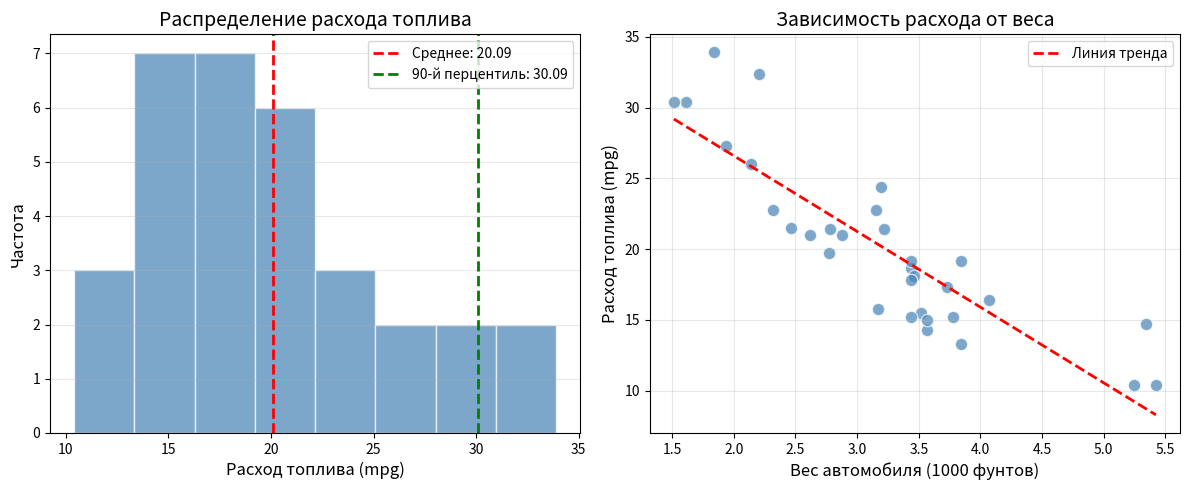
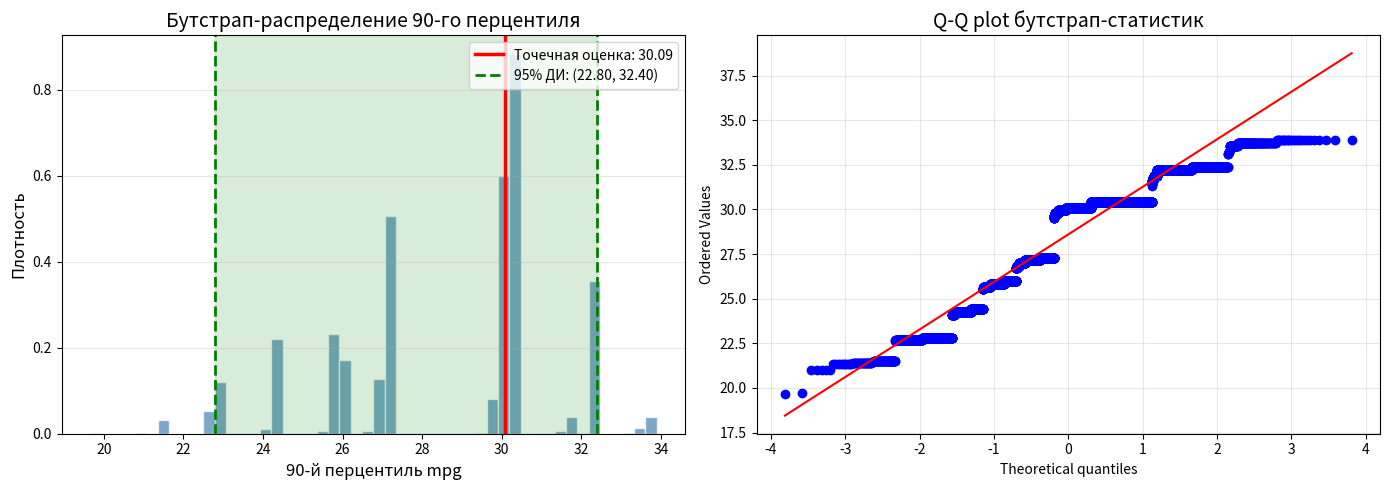
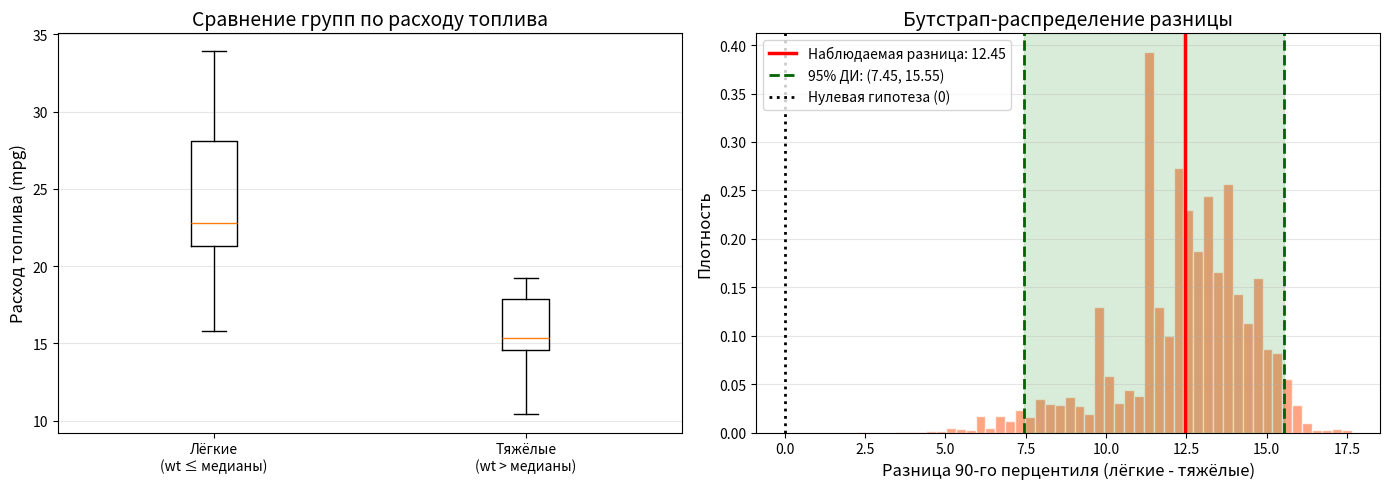

These figures' Python source, in order:
#!/usr/bin/env python3
"""
Лабораторная работа №6: Реализация бутстрапа на Python
Датасет: mtcars (расход топлива автомобилей)
"""

import numpy as np
import matplotlib.pyplot as plt
import pandas as pd

# Установка seed для воспроизводимости
np.random.seed(42)

# Загрузка датасета mtcars
# Данные взяты из R-датасета mtcars
mtcars_data = {
    'mpg': [21.0, 21.0, 22.8, 21.4, 18.7, 18.1, 14.3, 24.4, 22.8, 19.2,
            17.8, 16.4, 17.3, 15.2, 10.4, 10.4, 14.7, 32.4, 30.4, 33.9,
            21.5, 15.5, 15.2, 13.3, 19.2, 27.3, 26.0, 30.4, 15.8, 19.7, 15.0, 21.4],
    'wt': [2.620, 2.875, 2.320, 3.215, 3.440, 3.460, 3.570, 3.190, 3.150, 3.440,
           3.440, 4.070, 3.730, 3.780, 5.250, 5.424, 5.345, 2.200, 1.615, 1.835,
           2.465, 3.520, 3.435, 3.840, 3.845, 1.935, 2.140, 1.513, 3.170, 2.770, 3.570, 2.780]
}
df = pd.DataFrame(mtcars_data)

print("\nДАТАСЕТ: mtcars (Motor Trend Car Road Tests)")
print(f"   Количество наблюдений: {len(df)}")
print(f"   Переменные: mpg (расход топлива, миль/галлон), wt (вес, 1000 фунтов)")

# --- РАЗВЕДОЧНЫЙ АНАЛИЗ ДАННЫХ ---
print("\nРАЗВЕДОЧНЫЙ АНАЛИЗ ДАННЫХ (EDA)")

print("\nОписательная статистика переменной mpg:")
print(df['mpg'].describe())

print(f"\n   90-й перцентиль mpg: {np.quantile(df['mpg'], 0.9):.2f}")

# Создание графиков для EDA
fig, axes = plt.subplots(1, 2, figsize=(12, 5))

# Гистограмма mpg
axes[0].hist(df['mpg'], bins=8, color='steelblue', edgecolor='white', alpha=0.7)
axes[0].axvline(np.mean(df['mpg']), color='red', linestyle='--', linewidth=2, label=f'Среднее: {np.mean(df["mpg"]):.2f}')
axes[0].axvline(np.quantile(df['mpg'], 0.9), color='green', linestyle='--', linewidth=2, label=f'90-й перцентиль: {np.quantile(df["mpg"], 0.9):.2f}')
axes[0].set_xlabel('Расход топлива (mpg)', fontsize=12)
axes[0].set_ylabel('Частота', fontsize=12)
axes[0].set_title('Распределение расхода топлива', fontsize=14)
axes[0].legend()
axes[0].grid(axis='y', alpha=0.3)

# Диаграмма рассеяния mpg vs wt
axes[1].scatter(df['wt'], df['mpg'], color='steelblue', s=80, alpha=0.7, edgecolor='white')
axes[1].set_xlabel('Вес автомобиля (1000 фунтов)', fontsize=12)
axes[1].set_ylabel('Расход топлива (mpg)', fontsize=12)
axes[1].set_title('Зависимость расхода от веса', fontsize=14)
axes[1].grid(alpha=0.3)

# Добавление линии тренда
z = np.polyfit(df['wt'], df['mpg'], 1)
p = np.poly1d(z)
axes[1].plot(sorted(df['wt']), p(sorted(df['wt'])), color='red', linestyle='--', linewidth=2, label='Линия тренда')
axes[1].legend()

plt.tight_layout()
plt.savefig('eda_plots.png', dpi=150, bbox_inches='tight')
plt.close()
print("\nГрафик EDA сохранён: eda_plots.png")


# --- ФУНКЦИЯ БУТСТРАПА ---
def get_percentile_ci(bootstrap_stats, alpha):
    """Строит перцентильный доверительный интервал."""
    left, right = np.quantile(bootstrap_stats, [alpha / 2, 1 - alpha / 2])
    return left, right


# --- БУТСТРАП ДЛЯ 90-ГО ПЕРЦЕНТИЛЯ ---
print("\nБУТСТРАП: ОЦЕНКА 90-ГО ПЕРЦЕНТИЛЯ MPG")

n = len(df['mpg'])
B = 10000  # Количество бутстрап-выборок
alpha = 0.05  # Уровень значимости

values = df['mpg'].values
pe = np.quantile(values, 0.9)  # Точечная оценка

print(f"\nПараметры бутстрапа:")
print(f"   Размер выборки (n): {n}")
print(f"   Количество бутстрап-итераций (B): {B}")
print(f"   Уровень значимости (α): {alpha}")

# Генерация бутстрап-выборок и расчёт статистик
bootstrap_values = np.random.choice(values, (B, n), replace=True)
bootstrap_stats = np.quantile(bootstrap_values, 0.9, axis=1)

# Расчёт доверительного интервала
ci = get_percentile_ci(bootstrap_stats, alpha)

print(f"\nРезультаты:")
print(f"   Точечная оценка 90-го перцентиля: {pe:.2f} mpg")
print(f"   {(1 - alpha) * 100:.0f}% доверительный интервал: ({ci[0]:.2f}, {ci[1]:.2f}) mpg")
print(f"   Стандартная ошибка бутстрапа: {np.std(bootstrap_stats):.2f}")

# --- ВИЗУАЛИЗАЦИЯ БУТСТРАПА ---
fig, axes = plt.subplots(1, 2, figsize=(14, 5))

# Гистограмма бутстрап-распределения
axes[0].hist(bootstrap_stats, bins=50, color='steelblue', edgecolor='white', alpha=0.7, density=True)
axes[0].axvline(pe, color='red', linestyle='-', linewidth=2.5, label=f'Точечная оценка: {pe:.2f}')
axes[0].axvline(ci[0], color='green', linestyle='--', linewidth=2, label=f'95% ДИ: ({ci[0]:.2f}, {ci[1]:.2f})')
axes[0].axvline(ci[1], color='green', linestyle='--', linewidth=2)
axes[0].axvspan(ci[0], ci[1], alpha=0.15, color='green')
axes[0].set_xlabel('90-й перцентиль mpg', fontsize=12)
axes[0].set_ylabel('Плотность', fontsize=12)
axes[0].set_title('Бутстрап-распределение 90-го перцентиля', fontsize=14)
axes[0].legend(loc='upper right')
axes[0].grid(axis='y', alpha=0.3)

# Q-Q plot для проверки нормальности
from scipy import stats
stats.probplot(bootstrap_stats, dist="norm", plot=axes[1])
axes[1].set_title('Q-Q plot бутстрап-статистик', fontsize=14)
axes[1].grid(alpha=0.3)

plt.tight_layout()
plt.savefig('bootstrap_results.png', dpi=150, bbox_inches='tight')
plt.close()
print("\nГрафик бутстрапа сохранён: bootstrap_results.png")


# --- СРАВНЕНИЕ ДВУХ ГРУПП (адаптация из 1.md) ---
print("\nБУТСТРАП: СРАВНЕНИЕ ТЯЖЁЛЫХ И ЛЁГКИХ АВТОМОБИЛЕЙ")

# Разделение на группы по весу (медиана)
median_wt = df['wt'].median()
light_cars = df[df['wt'] <= median_wt]['mpg'].values
heavy_cars = df[df['wt'] > median_wt]['mpg'].values

print(f"\nГруппировка по весу (медиана: {median_wt:.2f}):")
print(f"   Лёгкие автомобили (n={len(light_cars)}): wt ≤ {median_wt:.2f}")
print(f"   Тяжёлые автомобили (n={len(heavy_cars)}): wt > {median_wt:.2f}")

pe_diff = np.quantile(light_cars, 0.9) - np.quantile(heavy_cars, 0.9)
print(f"\n   90-й перцентиль mpg лёгких: {np.quantile(light_cars, 0.9):.2f}")
print(f"   90-й перцентиль mpg тяжёлых: {np.quantile(heavy_cars, 0.9):.2f}")
print(f"   Разница: {pe_diff:.2f} mpg")

# Бутстрап для разницы
bootstrap_light = np.random.choice(light_cars, (B, len(light_cars)), replace=True)
bootstrap_heavy = np.random.choice(heavy_cars, (B, len(heavy_cars)), replace=True)

bootstrap_metrics_light = np.quantile(bootstrap_light, 0.9, axis=1)
bootstrap_metrics_heavy = np.quantile(bootstrap_heavy, 0.9, axis=1)
bootstrap_diff = bootstrap_metrics_light - bootstrap_metrics_heavy

ci_diff = get_percentile_ci(bootstrap_diff, alpha)
has_effect = not (ci_diff[0] < 0 < ci_diff[1])

print(f"\nРезультаты бутстрапа для разницы:")
print(f"   Точечная оценка разницы: {pe_diff:.2f} mpg")
print(f"   95% ДИ для разницы: ({ci_diff[0]:.2f}, {ci_diff[1]:.2f}) mpg")
print(f"   Отличия статистически значимые: {'Да' if has_effect else 'Нет'}")

# Визуализация сравнения
fig, axes = plt.subplots(1, 2, figsize=(14, 5))

# Boxplot сравнения групп
axes[0].boxplot([light_cars, heavy_cars], tick_labels=['Лёгкие\n(wt ≤ медианы)', 'Тяжёлые\n(wt > медианы)'])
axes[0].set_ylabel('Расход топлива (mpg)', fontsize=12)
axes[0].set_title('Сравнение групп по расходу топлива', fontsize=14)
axes[0].grid(axis='y', alpha=0.3)

# Гистограмма разницы
axes[1].hist(bootstrap_diff, bins=50, color='coral', edgecolor='white', alpha=0.7, density=True)
axes[1].axvline(pe_diff, color='red', linestyle='-', linewidth=2.5, label=f'Наблюдаемая разница: {pe_diff:.2f}')
axes[1].axvline(ci_diff[0], color='darkgreen', linestyle='--', linewidth=2, label=f'95% ДИ: ({ci_diff[0]:.2f}, {ci_diff[1]:.2f})')
axes[1].axvline(ci_diff[1], color='darkgreen', linestyle='--', linewidth=2)
axes[1].axvline(0, color='black', linestyle=':', linewidth=2, label='Нулевая гипотеза (0)')
axes[1].axvspan(ci_diff[0], ci_diff[1], alpha=0.15, color='green')
axes[1].set_xlabel('Разница 90-го перцентиля (лёгкие - тяжёлые)', fontsize=12)
axes[1].set_ylabel('Плотность', fontsize=12)
axes[1].set_title('Бутстрап-распределение разницы', fontsize=14)
axes[1].legend(loc='upper left')
axes[1].grid(axis='y', alpha=0.3)

plt.tight_layout()
plt.savefig('bootstrap_comparison.png', dpi=150, bbox_inches='tight')
plt.close()
print("\nГрафик сравнения сохранён: bootstrap_comparison.png")

significance = "статистически значимо" if has_effect else "статистически не значимо"
direction = "более высокий" if pe_diff > 0 else "более низкий"

print("Все графики сохранены в текущей директории!")
